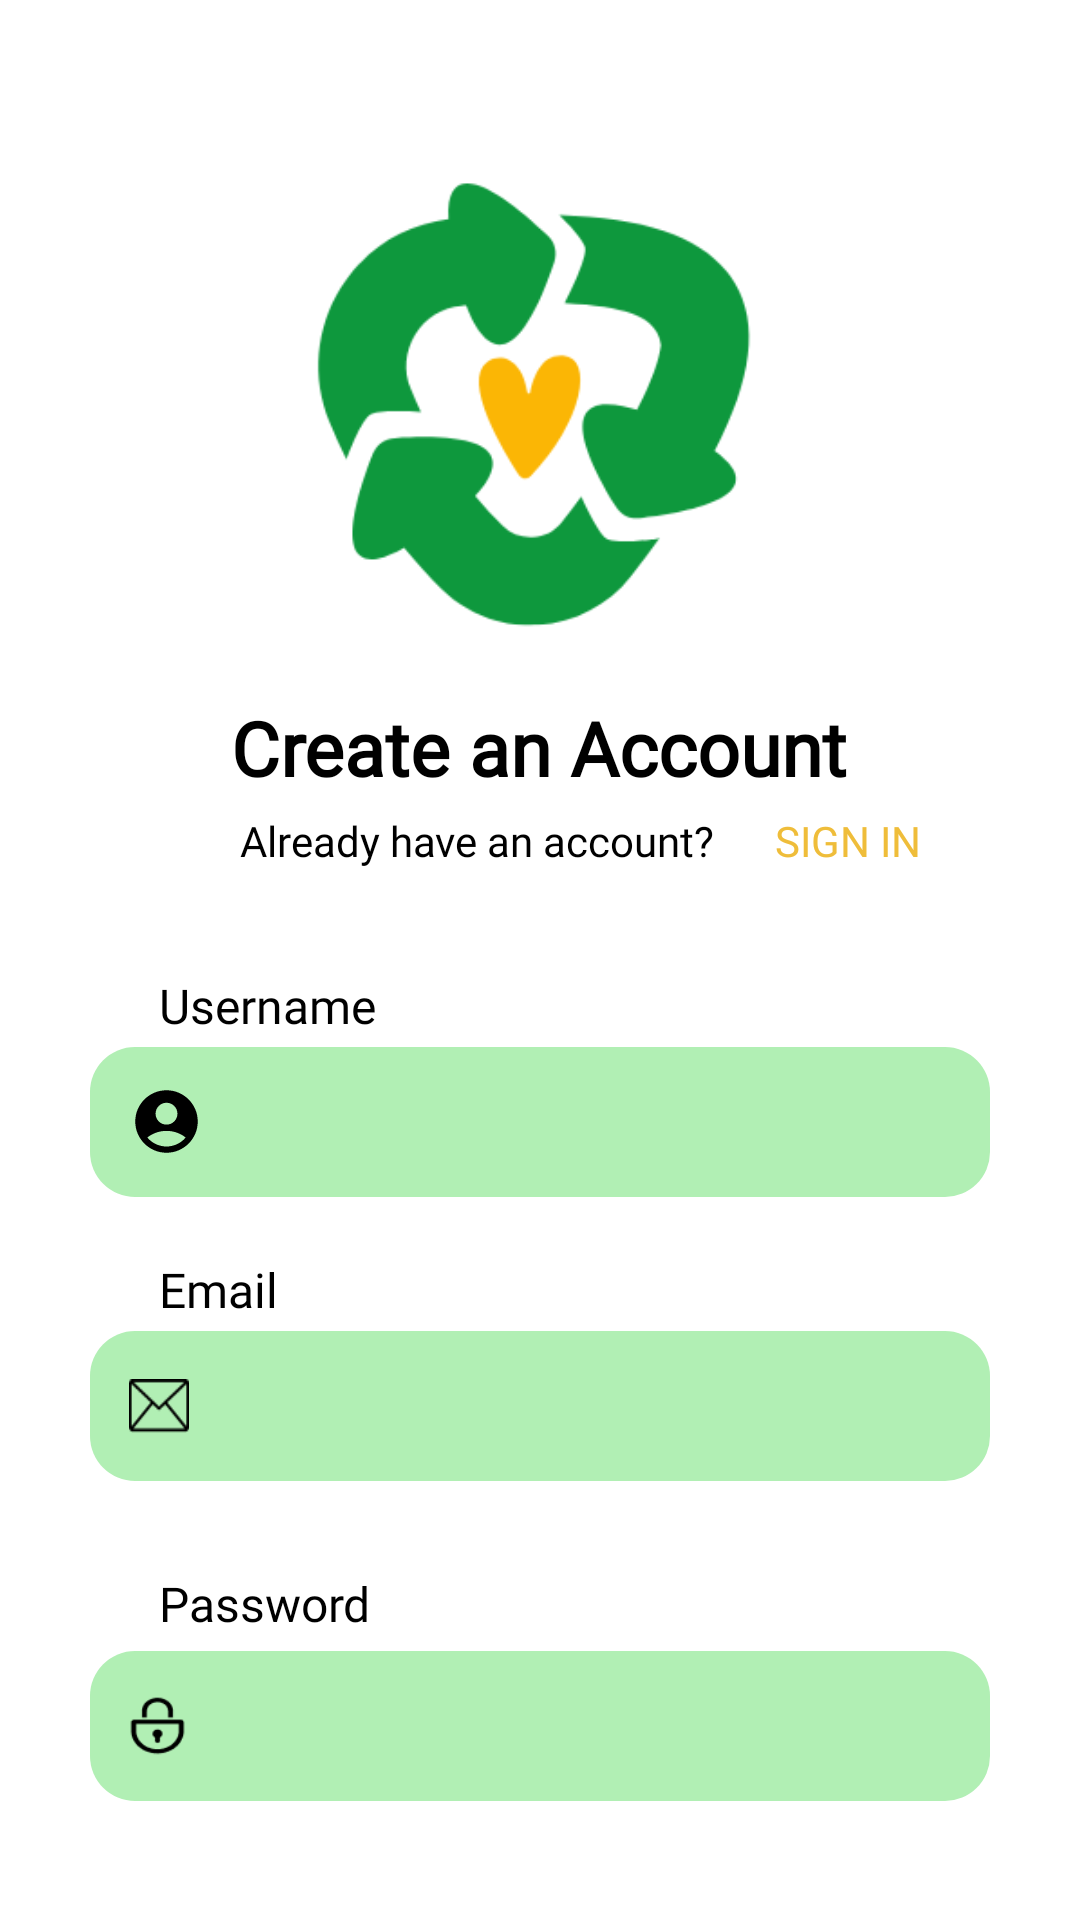

Layout XML and referenced resources for this Android screen:
<!-- AndroidManifest.xml: application theme Theme.Ecorecyc -->
<!-- res/layout/activity_register.xml -->
<?xml version="1.0" encoding="utf-8"?>
<RelativeLayout xmlns:android="http://schemas.android.com/apk/res/android"
    xmlns:app="http://schemas.android.com/apk/res-auto"
    xmlns:tools="http://schemas.android.com/tools"
    android:id="@+id/main"
    android:layout_width="match_parent"
    android:layout_height="match_parent"
    android:background="#ffff"
    tools:context=".Login">

    <ImageView
        android:id="@+id/loginLogo"
        android:layout_width="297dp"
        android:layout_height="247dp"
        android:layout_centerHorizontal="true"
        android:src="@drawable/logo_orig"
        android:scaleType="fitCenter"/>

    <TextView
        android:id="@+id/createAccText"
        android:layout_width="wrap_content"
        android:layout_height="wrap_content"
        android:layout_below="@id/loginLogo"
        android:text="Create an Account"
        android:fontFamily="@font/dm_sans"
        android:textStyle="bold"
        android:textSize="25dp"
        android:layout_centerHorizontal="true"
        android:textColor="@color/black"
        android:layout_marginTop="-15dp"

        />
    <LinearLayout
        android:id="@+id/loginbtn"
        android:layout_width="wrap_content"
        android:layout_height="wrap_content"
        android:layout_below="@+id/createAccText"
        android:layout_gravity="center"
        android:layout_marginLeft="80dp"
        android:layout_marginTop="-10dp"
        android:orientation="horizontal"
        >

        <TextView
            android:layout_width="wrap_content"
            android:layout_height="wrap_content"
            android:hint="Already have an account?"
            android:textColorHint="@color/black"
            android:fontFamily="@font/poppins_reg"/>

        <Button
            android:id="@+id/loginregister"
            android:layout_width="wrap_content"
            android:layout_height="wrap_content"
            android:background="@color/transpa"
            android:clickable="true"
            android:onClick="onTextViewClicked"
            android:paddingLeft="1dp"
            android:text="Sign in"
            android:fontFamily="@font/poppins_reg"
            android:textColor="#EFBD3A"
            />

    </LinearLayout>

    <TextView
        android:id="@+id/usernameText"
        android:layout_width="wrap_content"
        android:layout_height="wrap_content"
        android:text="Username"
        android:textSize="16sp"
        android:layout_below="@+id/loginbtn"
        android:fontFamily="@font/poppins_reg"
        android:layout_marginTop="20dp"
        android:layout_marginLeft="53dp"
        android:textColor="@color/black"
        />

    <EditText
        android:id="@+id/username"
        android:layout_width="300dp"
        android:layout_height="50dp"
        android:layout_below="@+id/usernameText"
        android:layout_centerHorizontal="true"
        android:layout_marginTop="3dp"
        android:background="@drawable/button1"
        android:drawableStart="@drawable/profile_icon"
        android:drawablePadding="8dp"
        android:textColor="@color/black"
        android:paddingLeft="13dp"
        />


    
    <TextView
        android:id="@+id/emailText"
        android:layout_width="wrap_content"
        android:layout_height="wrap_content"
        android:text="Email"
        android:textSize="16sp"
        android:layout_below="@+id/username"
        android:fontFamily="@font/poppins_reg"
        android:layout_marginTop="20dp"
        android:layout_marginLeft="53dp"
        android:textColor="@color/black"
        />

    <EditText
        android:id="@+id/email"
        android:layout_width="300dp"
        android:layout_height="50dp"
        android:layout_below="@+id/emailText"
        android:layout_centerHorizontal="true"
        android:layout_marginTop="3dp"
        android:background="@drawable/button1"
        android:drawableStart="@drawable/emailicon"
        android:drawablePadding="8dp"
        android:textColor="@color/black"
        android:paddingLeft="13dp"
        />

    

    <TextView
        android:id="@+id/passwordText"
        android:layout_width="wrap_content"
        android:layout_height="wrap_content"
        android:text="Password"
        android:textColor="@color/black"
        android:textSize="16sp"
        android:fontFamily="@font/poppins_reg"
        android:layout_below="@+id/email"
        android:layout_marginTop="30dp"
        android:layout_marginLeft="53dp"
        />


    <EditText
        android:id="@+id/password"
        android:layout_width="300dp"
        android:layout_height="50dp"
        android:textColor="@color/black"
        android:layout_marginTop="5dp"
        android:background="@drawable/button1"
        android:layout_below="@+id/passwordText"
        android:layout_marginLeft="50dp"
        android:drawableStart="@drawable/password_icon"
        android:drawableEnd="@drawable/visibility_on"
        android:paddingLeft="5dp"
        android:paddingRight="15dp"
        android:gravity="center_vertical"
        android:layout_centerHorizontal="true"
        />
    <Button
        android:id="@+id/btn_login"
        android:layout_width="300dp"
        android:layout_height="50dp"
        android:layout_gravity="center"
        android:layout_marginTop="50dp"
        android:background="@drawable/button2"
        android:text="Register"
        android:fontFamily="@font/poppins_reg"
        android:layout_below="@id/password"
        android:layout_marginLeft="50dp"
        android:textSize="18sp"
        android:layout_centerHorizontal="true"/>

    <ProgressBar
        android:id="@id/progress_bar"
        android:layout_width="32dp"
        android:layout_height="wrap_content"
        android:layout_below="@id/btn_login"
        android:indeterminateTint="@color/primary_color"
        android:layout_centerHorizontal="true"/>
    
</RelativeLayout>
<!-- resources referenced by this layout -->
<resources>
  <color name="black">#FF000000</color>
  <color name="primary_color">#0E983D</color>
  <color name="transpa">#00FFFFFF</color>
  <!-- drawable button1 (drawable) -->
  <?xml version="1.0" encoding="utf-8"?>
  <shape xmlns:android="http://schemas.android.com/apk/res/android">
      <corners android:radius="15dp"/>
      <solid android:color="#B1EFB4"/>
  
  </shape>
  <!-- drawable button2 (drawable) -->
  <?xml version="1.0" encoding="utf-8"?>
  <shape xmlns:android="http://schemas.android.com/apk/res/android">
      <corners android:radius="15dp"/>
      <solid android:color="#0E983D"/>
  
  </shape>
  <!-- drawable emailicon (drawable) -->
  <?xml version="1.0" encoding="utf-8"?>
  <layer-list xmlns:android="http://schemas.android.com/apk/res/android">
      <item
          android:drawable="@drawable/email"
          android:width="20dp"
          android:height="18dp"
          android:gravity="center" />
  </layer-list>
  <!-- drawable gicon: png bitmap (drawable, 5354 bytes) -->
  <!-- drawable logo_orig: png bitmap (drawable, 12547 bytes) -->
  <!-- drawable password_icon (drawable) -->
  <?xml version="1.0" encoding="utf-8"?>
  <layer-list xmlns:android="http://schemas.android.com/apk/res/android">
      <item
          android:drawable="@drawable/passicon"
          android:width="35dp"
          android:height="30dp"
          android:gravity="center" />
  </layer-list>
  <!-- drawable profile_icon (drawable) -->
  <?xml version="1.0" encoding="utf-8"?>
  <layer-list xmlns:android="http://schemas.android.com/apk/res/android">
      <item
          android:drawable="@drawable/profile"
          android:width="25dp"
          android:height="25dp"
          android:gravity="center"
          />
  </layer-list>
  <style name="Theme.Ecorecyc" parent="Base.Theme.Ecorecyc" />
  <!-- drawable email: png bitmap (drawable, 510 bytes) -->
  <!-- drawable passicon: png bitmap (drawable, 726 bytes) -->
  <!-- drawable profile (drawable) -->
  <vector xmlns:android="http://schemas.android.com/apk/res/android" android:height="24dp" android:tint="@color/black" android:viewportHeight="24" android:viewportWidth="24" android:width="24dp">
  
      <path android:fillColor="@android:color/white" android:pathData="M12,2C6.48,2 2,6.48 2,12s4.48,10 10,10s10,-4.48 10,-10S17.52,2 12,2zM12,6c1.93,0 3.5,1.57 3.5,3.5S13.93,13 12,13s-3.5,-1.57 -3.5,-3.5S10.07,6 12,6zM12,20c-2.03,0 -4.43,-0.82 -6.14,-2.88C7.55,15.8 9.68,15 12,15s4.45,0.8 6.14,2.12C16.43,19.18 14.03,20 12,20z"/>
      
  </vector>
  <style name="Base.Theme.Ecorecyc" parent="Theme.Material3.DayNight.NoActionBar">
          
          <item name="materialButtonStyle">@style/MyButtonStyle</item>
          <item name="itemIconTint">@color/primary_color</item> 
          <item name="colorAccent">@color/primary_color</item> 
          <item name="colorPrimary">@color/primary_color</item> 
          <item name="colorOnPrimary">@color/white</item> 
      </style>
  <style name="MyButtonStyle" parent="Widget.Material3.Button">
          
          <item name="backgroundTint">@null</item>
      </style>
  <color name="white">#FFFFFFFF</color>
</resources>
